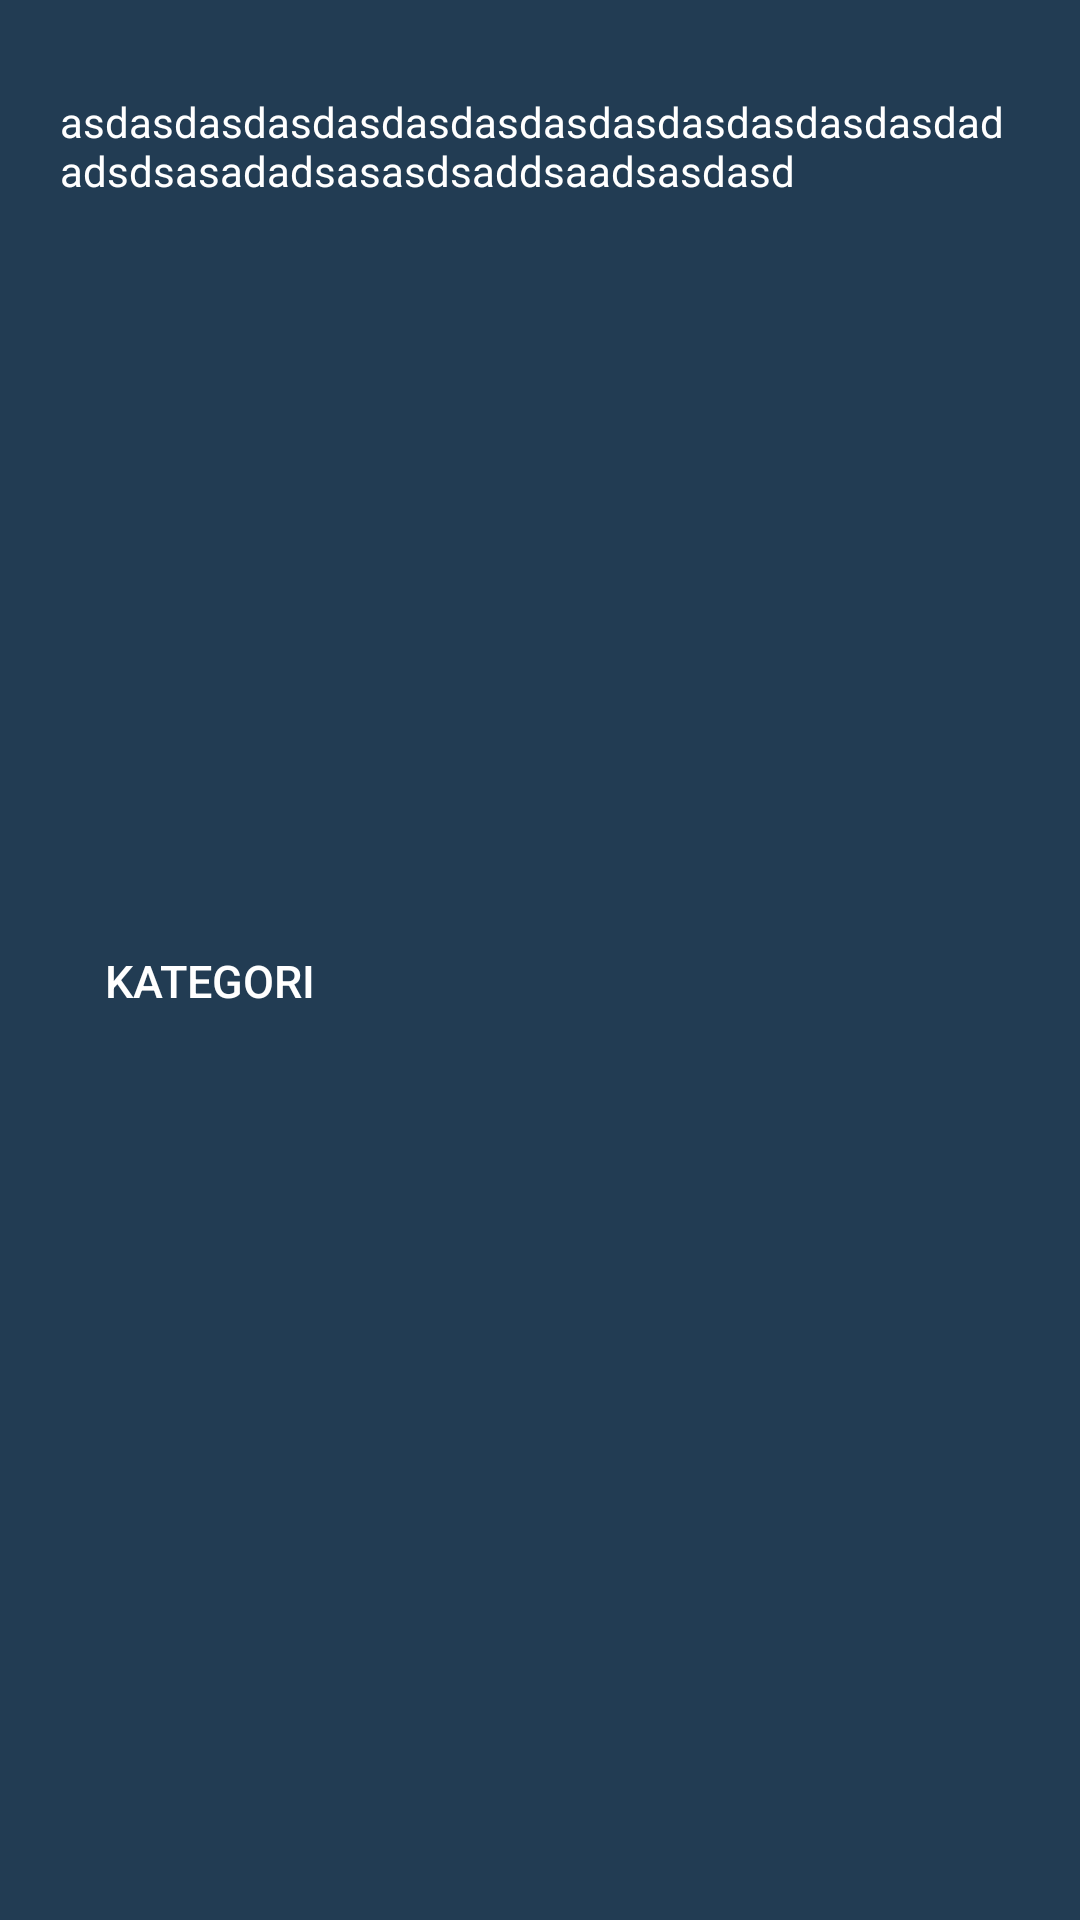

Here is an Android app screen rendered from its layout file. Give the layout XML and the strings, colors and styles it references.
<!-- AndroidManifest.xml: application theme AppTheme -->
<!-- res/layout/detailitem.xml -->
<?xml version="1.0" encoding="utf-8"?>
<RelativeLayout xmlns:android="http://schemas.android.com/apk/res/android"
                xmlns:app="http://schemas.android.com/apk/res-auto"
                xmlns:tools="http://schemas.android.com/tools"
                android:layout_width="match_parent"
                android:layout_height="match_parent"
                android:background="#223C53">

    <ImageView
        android:id="@+id/iv_detailitem"
        android:layout_width="wrap_content"
        android:layout_height="300dp"
        android:scaleType="fitXY"
        tools:src="@drawable/gunung_putri"
        android:layout_marginVertical="7dp"
        android:layout_marginHorizontal="20sp"
    />

    <TextView
        android:id="@+id/tv_title_detailIteam"
        android:layout_width="wrap_content"
        android:layout_height="wrap_content"
        android:layout_alignStart="@+id/iv_detailitem"
        android:layout_alignEnd="@+id/iv_detailitem"
        android:layout_alignBottom="@+id/iv_detailitem"
        android:textAlignment="center"
        android:textColor="#fff"
        android:textSize="16sp"
        android:textStyle="italic"
        tools:text="Avenger Infinity War" />

    <Button
        android:id="@+id/btn_daftar_baru"
        android:layout_width="100dp"
        android:layout_height="20sp"
        android:layout_alignStart="@+id/tv_title_detailIteam"
        android:layout_alignBottom="@+id/iv_detailitem"
        android:layout_marginStart="0dp"
        android:layout_marginBottom="-30dp"
        android:background="@drawable/rectangle_button"
        android:elevation="1dp"
        android:text="Kategori"
        android:textColor="#fff"
        android:textSize="15dp"
        android:textStyle="normal" />

    <TextView
        android:layout_width="match_parent"
        android:layout_height="match_parent"
        android:layout_below="@+id/tv_detailitem"
        android:layout_marginHorizontal="20sp"
        android:layout_marginTop="31dp"
        android:textColor="@color/cardview_light_background"
        android:text="asdasdasdasdasdasdasdasdasdasdasdasdasdadadsdsasadadsasasdsaddsaadsasdasd">

    </TextView>

</RelativeLayout>
<!-- resources referenced by this layout -->
<resources>
  <style name="AppTheme" parent="Theme.AppCompat.Light.NoActionBar">
          
          <item name="colorPrimary">@color/colorPrimary</item>
          <item name="colorPrimaryDark">#12202C</item>
          <item name="colorAccent">#000000</item>
          <item name="colorSecondary">@color/colorSecondary</item>
      </style>
  <color name="colorPrimary">#008577</color>
  <color name="colorSecondary">#ffff</color>
</resources>
